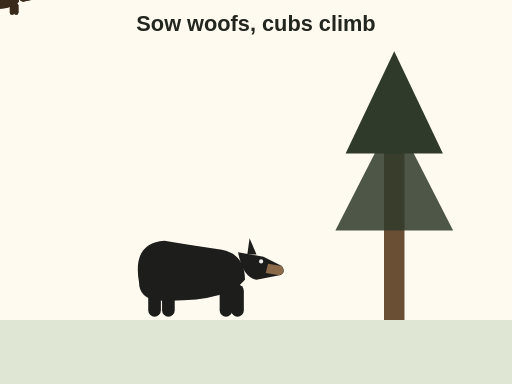
t = 0.00 s
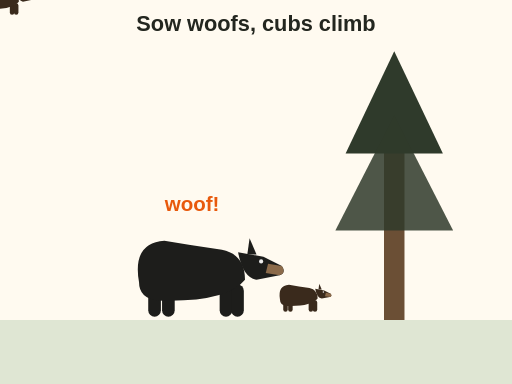
t = 0.85 s
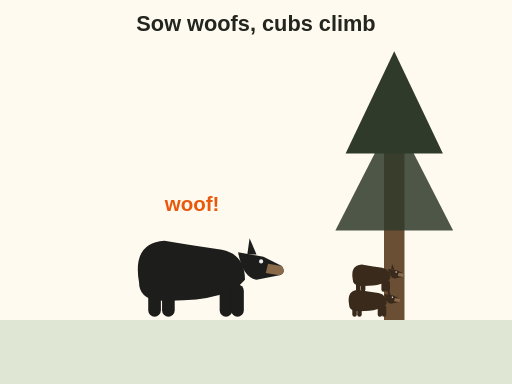
t = 1.90 s
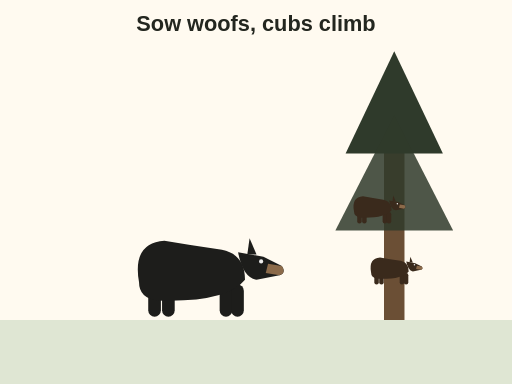
t = 2.68 s
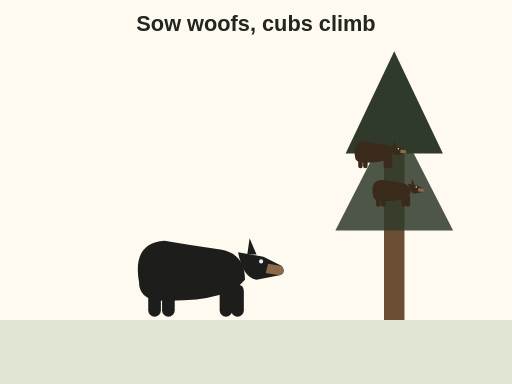
t = 3.80 s
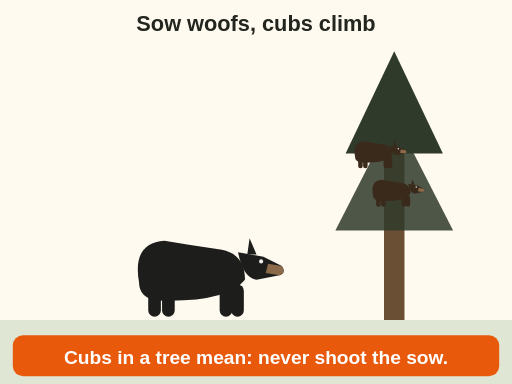
t = 4.70 s

The animated SVG that drew these frames (rendered in a browser with its animation timeline set to each time). Animation: 4 SMIL elements (animate=2,animateMotion=2); one cycle of 4.70 s.

<svg xmlns="http://www.w3.org/2000/svg" viewBox="0 0 400 300" font-family="sans-serif" role="img" aria-label="Animation: a black bear sow stands in the open. She gives an alarm woof and her two cubs run to a tree and climb it while she stays near the base. Cubs in a tree mean a sow is close: a bear under 2 years old, and any bear with it, is never legal.">
<rect x="0" y="0" width="400" height="300" fill="#fffaf0"/>
<text x="200" y="24" font-size="17" font-weight="bold" fill="#23261f" text-anchor="middle">Sow woofs, cubs climb</text><rect x="0" y="250" width="400" height="50" rx="0" fill="#dfe6d3"/><rect x="300" y="60" width="16" height="190" fill="#6b4f35"/><path d="M308 40 L270 120 L346 120 Z" fill="#2f3a2b"/><path d="M308 90 L262 180 L354 180 Z" fill="#2f3a2b" opacity=".85"/><g transform="translate(150 215) scale(0.9 0.9)"><rect x="-38" y="8" width="11" height="28" rx="5.5" fill="#1d1d1b"/><rect x="-26" y="8" width="11" height="28" rx="5.5" fill="#1d1d1b"/><rect x="24" y="8" width="11" height="28" rx="5.5" fill="#1d1d1b"/><rect x="34" y="8" width="11" height="28" rx="5.5" fill="#1d1d1b"/><path d="M-46 6 Q-52 -28 -24 -30 Q0 -26 26 -22 Q46 -18 46 4 Q30 24 -30 22 Q-46 20 -46 6 Z" fill="#1d1d1b"/><path d="M40 -20 L62 -16 L78 -8 Q82 -2 76 0 L56 4 Q44 2 40 -20 Z" fill="#1d1d1b"/><path d="M48 -18 L50 -32 L56 -18 Z" fill="#1d1d1b"/><path d="M66 -10 L78 -8 Q82 -2 76 0 L64 -2 Z" fill="#8b6a4a"/><circle cx="60" cy="-12" r="1.8" fill="#eee"/></g><g><g transform="translate(0 0) scale(0.32 0.32)"><rect x="-38" y="8" width="11" height="28" rx="5.5" fill="#3a2a1c"/><rect x="-26" y="8" width="11" height="28" rx="5.5" fill="#3a2a1c"/><rect x="24" y="8" width="11" height="28" rx="5.5" fill="#3a2a1c"/><rect x="34" y="8" width="11" height="28" rx="5.5" fill="#3a2a1c"/><path d="M-46 6 Q-52 -28 -24 -30 Q0 -26 26 -22 Q46 -18 46 4 Q30 24 -30 22 Q-46 20 -46 6 Z" fill="#3a2a1c"/><path d="M40 -20 L62 -16 L78 -8 Q82 -2 76 0 L56 4 Q44 2 40 -20 Z" fill="#3a2a1c"/><path d="M48 -18 L50 -32 L56 -18 Z" fill="#3a2a1c"/><path d="M66 -10 L78 -8 Q82 -2 76 0 L64 -2 Z" fill="#8b6a4a"/><circle cx="60" cy="-12" r="1.8" fill="#eee"/></g><animateMotion path="M230 232 L290 232 L292 120" dur="2.5s" begin="0.8s" fill="freeze"/></g><g><g transform="translate(0 0) scale(0.32 0.32)"><rect x="-38" y="8" width="11" height="28" rx="5.5" fill="#3a2a1c"/><rect x="-26" y="8" width="11" height="28" rx="5.5" fill="#3a2a1c"/><rect x="24" y="8" width="11" height="28" rx="5.5" fill="#3a2a1c"/><rect x="34" y="8" width="11" height="28" rx="5.5" fill="#3a2a1c"/><path d="M-46 6 Q-52 -28 -24 -30 Q0 -26 26 -22 Q46 -18 46 4 Q30 24 -30 22 Q-46 20 -46 6 Z" fill="#3a2a1c"/><path d="M40 -20 L62 -16 L78 -8 Q82 -2 76 0 L56 4 Q44 2 40 -20 Z" fill="#3a2a1c"/><path d="M48 -18 L50 -32 L56 -18 Z" fill="#3a2a1c"/><path d="M66 -10 L78 -8 Q82 -2 76 0 L64 -2 Z" fill="#8b6a4a"/><circle cx="60" cy="-12" r="1.8" fill="#eee"/></g><animateMotion path="M255 236 L304 236 L306 150" dur="2.5s" begin="1.3s" fill="freeze"/></g><g opacity="0"><text x="150" y="165" font-size="16" font-weight="bold" fill="#e8590c" text-anchor="middle">woof!</text><animate attributeName="opacity" values="0;1;1;0" keyTimes="0;0.1;0.8;1" begin="0.3s" dur="2s" fill="freeze"/></g><g opacity="0"><rect x="10" y="262" width="380" height="32" rx="8" fill="#e8590c"/><text x="200" y="284" font-size="15" font-weight="bold" fill="#fff" text-anchor="middle">Cubs in a tree mean: never shoot the sow.</text><animate attributeName="opacity" values="0;1" begin="4.2s" dur="0.5s" fill="freeze"/></g>
</svg>
